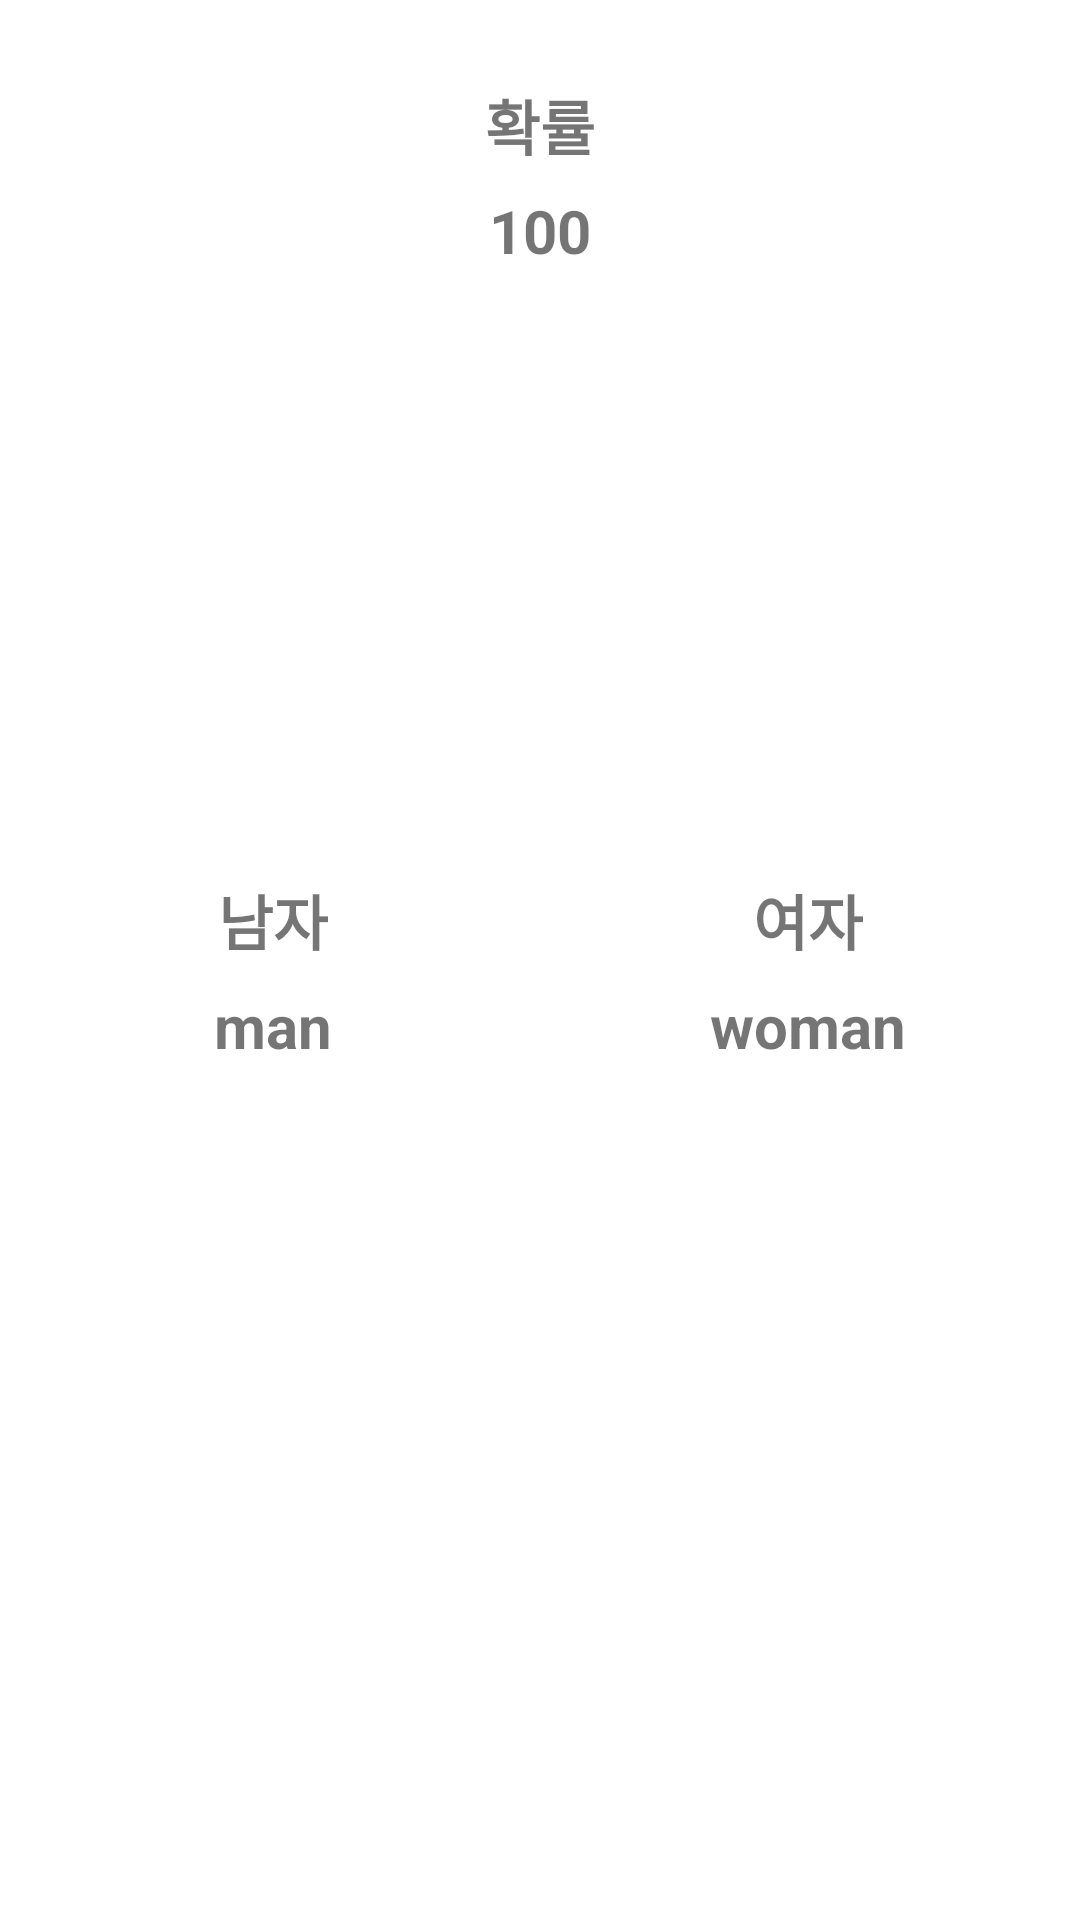

Write the Android layout XML for this screen, with the resource values it uses.
<!-- AndroidManifest.xml: fallback theme Theme.MaterialComponents.DayNight.NoActionBar -->
<!-- res/layout/score_recycler_item.xml -->
<?xml version="1.0" encoding="utf-8"?>
<layout xmlns:tools="http://schemas.android.com/tools"
    xmlns:app="http://schemas.android.com/apk/res-auto"
    xmlns:android="http://schemas.android.com/apk/res/android">

    <data>
        <variable
            name="data"
            type="com.example.domain.model.DomainScore" />
    </data>

    <androidx.constraintlayout.widget.ConstraintLayout
        android:layout_width="match_parent"
        android:layout_height="wrap_content"
        android:padding="20dp">

        <LinearLayout
            android:id="@+id/linearLayout5"
            android:layout_width="wrap_content"
            android:layout_height="wrap_content"
            android:gravity="center"
            android:orientation="vertical"
            app:layout_constraintBottom_toBottomOf="parent"
            app:layout_constraintEnd_toStartOf="@+id/linearLayout4"
            app:layout_constraintStart_toStartOf="parent"
            app:layout_constraintTop_toTopOf="parent">

            <TextView
                android:layout_width="wrap_content"
                android:layout_height="wrap_content"
                android:layout_marginTop="7dp"
                android:text="남자"
                android:textSize="20sp"
                android:textStyle="bold" />

            <TextView
                android:layout_width="wrap_content"
                android:layout_height="wrap_content"
                android:layout_marginTop="7dp"
                android:text="man"
                set_man="@{data.man}"
                android:textSize="20sp"
                android:textStyle="bold" />
        </LinearLayout>

        <LinearLayout
            android:id="@+id/linearLayout4"
            android:layout_width="wrap_content"
            android:layout_height="wrap_content"
            android:gravity="center"
            android:orientation="vertical"
            app:layout_constraintEnd_toEndOf="parent"
            app:layout_constraintStart_toStartOf="parent"
            app:layout_constraintTop_toTopOf="parent">

            <TextView
                android:layout_width="wrap_content"
                android:layout_height="wrap_content"
                android:layout_marginTop="7dp"
                android:text="확률"
                android:textSize="20sp"
                android:textStyle="bold" />

            <TextView
                android:layout_width="wrap_content"
                android:layout_height="wrap_content"
                android:layout_marginTop="7dp"
                android:text="100"
                set_percentage="@{data.percentage}"
                android:textSize="20sp"
                android:textStyle="bold" />
        </LinearLayout>

        <LinearLayout
            android:layout_width="wrap_content"
            android:layout_height="wrap_content"
            android:gravity="center"
            android:orientation="vertical"
            app:layout_constraintBottom_toBottomOf="parent"
            app:layout_constraintEnd_toEndOf="parent"
            app:layout_constraintStart_toEndOf="@+id/linearLayout4"
            app:layout_constraintTop_toTopOf="parent">

            <TextView
                android:layout_width="wrap_content"
                android:layout_height="wrap_content"
                android:layout_marginTop="7dp"
                android:text="여자"
                android:textSize="20sp"
                android:textStyle="bold" />

            <TextView
                android:layout_width="wrap_content"
                android:layout_height="wrap_content"
                android:layout_marginTop="7dp"
                android:text="woman"
                set_woman="@{data.woman}"
                android:textSize="20sp"
                android:textStyle="bold" />
        </LinearLayout>
    </androidx.constraintlayout.widget.ConstraintLayout>
</layout>
<!-- resources referenced by this layout -->
<resources>

</resources>
